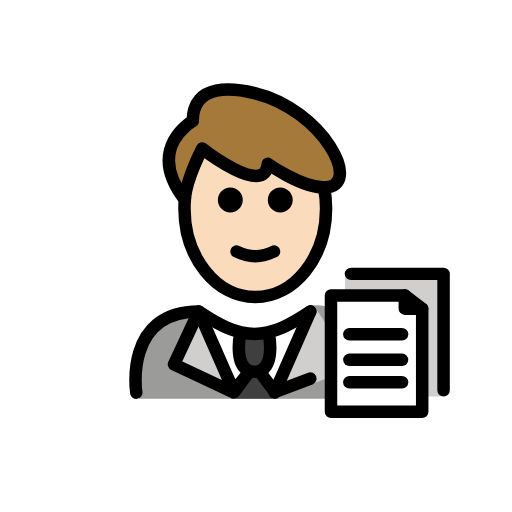
t = 0.00 s
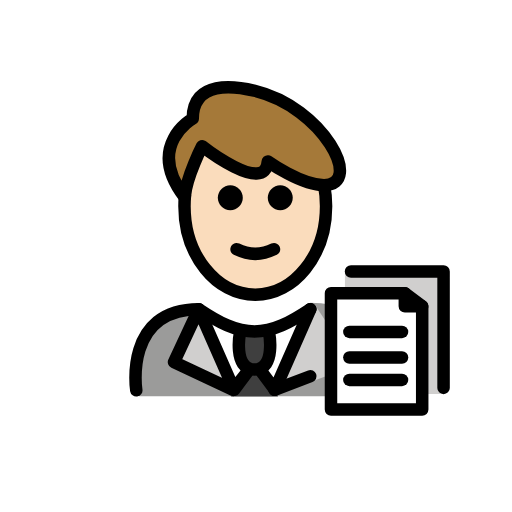
t = 0.48 s
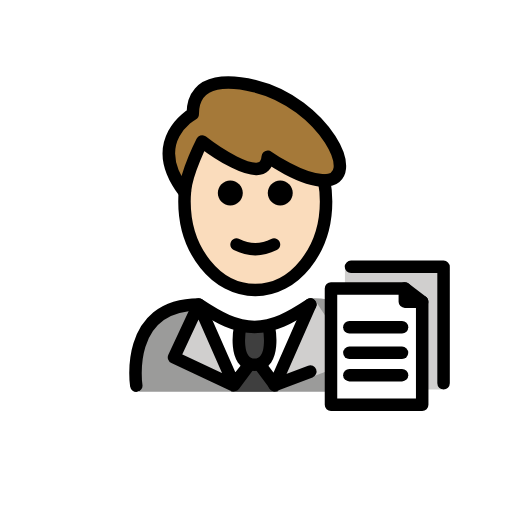
t = 1.43 s
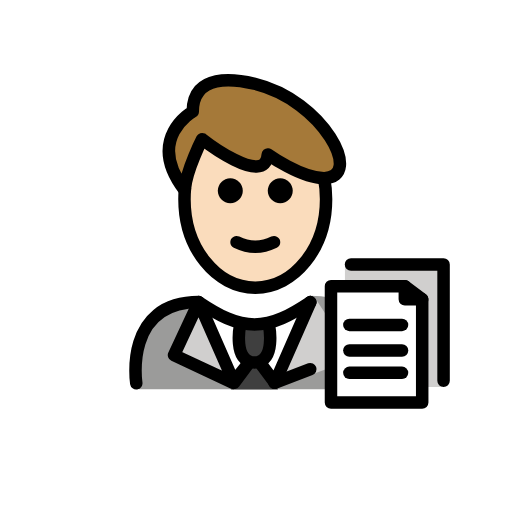
t = 1.90 s
t = 2.38 s: frame unchanged from t = 1.43 s, image omitted
t = 3.33 s: frame unchanged from t = 0.48 s, image omitted

The animated SVG that drew these frames (rendered in a browser with its animation timeline set to each time). Animation: 1 SMIL element (animateTransform=1); one cycle of 3.80 s, repeats indefinitely.

<?xml version='1.0' encoding='utf-8'?>
<svg xmlns="http://www.w3.org/2000/svg" id="emoji" viewBox="-5 -5 82 82" version="1.1" width="200" height="200" role="img">
  <title>OpenMoji: man office worker: light skin tone</title><g><g id="color">
    <path fill="#9B9B9A" d="M17.298,58.8535c0,0-2-13.8,10-13.8c3.1918,2.1279,5.9264,3.5984,9,3.5921h-0.125 c3.0736,0.0063,5.3081-2.6642,8.5-4.7921c13.3136,0,10.9,15,10.9,15" />
    <polyline fill="#D0CFCE" points="36.6129,54.2067 39.0281,58.7515 45.4,44.1365 51.8574,53.9202 40.6996,58.0515" />
    <path fill="#FFFFFF" d="M38.507,57.7426c-0.5976,1.0349-4.8914,1.0349-5.489,0l-1.842-2.4101l-3.3864-8.7387l7.9729,2.7l7.573-2.7 l-3.2865,8.7387L38.507,57.7426z" />
    <path fill="#D0CFCE" d="M65.729,58.4861H50.2443V38.6837h15.2709c0.1181,0,0.2138,0.0957,0.2138,0.2138V58.4861z" />
    <path fill="#FFFFFF" d="M62.6179,60.9619H48.0103V42.0102h10.753c2.1288,0,3.8546,1.7257,3.8546,3.8545 C62.6179,45.8647,62.6179,60.9619,62.6179,60.9619z" />
    <path fill="#3F3F3F" d="M33.4552,48.5348c0,0-1.2063,6.0215,2.3073,6.0215s2.3073-6.0215,2.3073-6.0215" />
    <path fill="#3F3F3F" d="M35.0163,54.8799c0.3249-0.5627,1.137-0.5627,1.4619,0l1.1645,2.0171l1.8956,1.9831h-3.7911h-3.791 l1.8955-1.9831L35.0163,54.8799z" />
    <polyline fill="#D0CFCE" points="34.9121,54.5563 32.4969,57.8011 26.825,44.8861 22.8676,53.3698 32.3254,57.8011" />
  </g>
  <g id="hair">
    <path fill="#a57939" d="M27.3738,18.7874c0,0,10.1357,7.9589,10.5113,2.439c0,0,5.3353,3.8061,9.0176,3.8064 c6.4331,0.0005-0.131-12.4794-11.1402-15.1193c-3.1441-0.7528-9.8929-1.7551-9.8929,4.4592c0,0-7.6176,4.2314-1.3233,12.5495 l0.0911-0.3328C24.9505,23.5099,27.3738,18.7874,27.3738,18.7874z" />
  </g>
  <g id="skin">
    <path fill="#fadcbc" d="M27.3296,19.0923c-1.7336,2.4893-2.7833,5.7423-2.7833,9.3018c0,7.8277,5.0765,14.1732,11.3386,14.1732 c6.2622,0,11.3386-6.3455,11.3386-14.1732c0-1.1581-0.1111-2.2838-0.3208-3.3613c-2.9944-0.3097-6.0012-1.6571-9.0176-3.8064 C37.7269,24.9825,33.1052,22.8045,27.3296,19.0923z" />
  </g>
  <g id="skin-shadow" />
  <g id="line">
    <path fill="none" stroke="#000000" stroke-linecap="round" stroke-linejoin="round" stroke-miterlimit="10" stroke-width="2" d="M24.6238,26.7277c-0.0512,0.5466-0.0775,1.1026-0.0775,1.6664c0,7.8277,5.0765,14.1732,11.3386,14.1732 c6.2622,0,11.3386-6.3455,11.3386-14.1732c0-1.1581-0.1111-2.2838-0.3208-3.3613" />
    <path d="M41.8851,27.0333c0,1.1045-0.8965,2-2,2s-2-0.8955-2-2c0-1.1035,0.8965-2,2-2S41.8851,25.9298,41.8851,27.0333" />
    <path d="M33.8851,27.0333c0,1.1045-0.8965,2-2,2s-2-0.8955-2-2c0-1.1035,0.8965-2,2-2S33.8851,25.9298,33.8851,27.0333" />
    <path d="M35.8849,37.0357c-1.1518,0-2.3037-0.2861-3.4472-0.8579c-0.4942-0.2471-0.6944-0.8477-0.4473-1.3418 c0.2466-0.4936,0.8462-0.6943,1.3418-0.4473c1.7178,0.8594,3.3877,0.8594,5.1055,0c0.4946-0.247,1.0947-0.0463,1.3418,0.4473 c0.247,0.4941,0.0468,1.0947-0.4473,1.3418C38.1886,36.7496,37.0368,37.0357,35.8849,37.0357z" />
    <polygon fill="none" stroke="#000000" stroke-linecap="round" stroke-linejoin="round" stroke-miterlimit="10" stroke-width="2" points="62.6179,60.9619 48.0103,60.9619 48.0103,42.3261 59.8355,42.3261 59.8355,44.4385 62.6179,44.4385" />
    <polyline fill="none" stroke="#000000" stroke-linecap="round" stroke-linejoin="round" stroke-miterlimit="10" stroke-width="2" points="51.2144,38.8631 66.0398,38.8631 66.0398,57.499" />
    <line x1="59.8355" x2="62.6179" y1="42.3261" y2="44.4385" fill="none" stroke="#000000" stroke-linecap="round" stroke-linejoin="round" stroke-miterlimit="10" stroke-width="2" />
    <line x1="50.9548" x2="59.3875" y1="48.5348" y2="48.5348" fill="none" stroke="#000000" stroke-linecap="round" stroke-linejoin="round" stroke-miterlimit="10" stroke-width="2" />
    <line x1="50.9548" x2="59.3875" y1="52.6312" y2="52.6312" fill="none" stroke="#000000" stroke-linecap="round" stroke-linejoin="round" stroke-miterlimit="10" stroke-width="2" />
    <line x1="50.9548" x2="59.3875" y1="56.2155" y2="56.2155" fill="none" stroke="#000000" stroke-linecap="round" stroke-linejoin="round" stroke-miterlimit="10" stroke-width="2" />
    <path fill="none" stroke="#000000" stroke-linecap="round" stroke-linejoin="round" stroke-miterlimit="10" stroke-width="2" d="M33.4552,48.5348c0,0-1.2063,6.0215,2.3073,6.0215s2.3073-6.0215,2.3073-6.0215" />
    <line x1="44.7" x2="38.9601" y1="55.6292" y2="57.8075" fill="none" stroke="#000000" stroke-linecap="round" stroke-linejoin="round" stroke-miterlimit="10" stroke-width="2" />
    <path fill="none" stroke="#000000" stroke-linecap="round" stroke-linejoin="round" stroke-miterlimit="10" stroke-width="2" d="M27.3738,18.7874c0,0,10.1357,7.9589,10.5113,2.439c0,0,5.3353,3.8061,9.0176,3.8064c6.4331,0.0005-0.131-12.4794-11.1402-15.1193 c-3.1441-0.7528-9.8929-1.7551-9.8929,4.4592c0,0-7.6176,4.2314-1.3233,12.5495l0.0911-0.3328 C24.9505,23.5099,27.3738,18.7874,27.3738,18.7874z" />
    <path fill="none" stroke="#000000" stroke-linecap="round" stroke-linejoin="round" stroke-miterlimit="10" stroke-width="2" d="M16.825,57.8861c0,0-2-13,10-13c3.1919,2.1279,5.9264,3.5984,9,3.5921H35.7c3.0736,0.0063,5.8081-1.4642,9-3.5921" />
    <polygon fill="none" stroke="#000000" stroke-linecap="round" stroke-linejoin="round" stroke-miterlimit="10" stroke-width="2" points="34.9121,54.5563 32.4969,57.8011 26.825,44.8861 22.8676,53.3698 32.3254,57.8011" />
    <polyline fill="none" stroke="#000000" stroke-linecap="round" stroke-linejoin="round" stroke-miterlimit="10" stroke-width="2" points="44.7,44.8861 39.0281,57.8011 36.6129,54.5563" />
  </g>
<animateTransform attributeName="transform" type="translate" values="0 0;0 -1.5;0 0" dur="3.8s" repeatCount="indefinite" /></g></svg>
